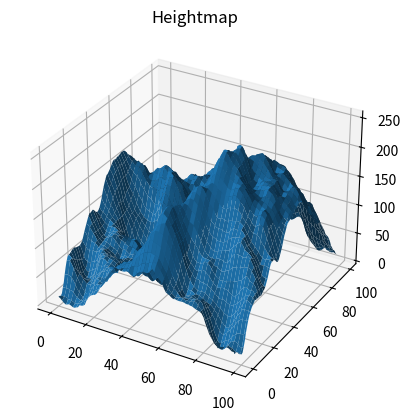
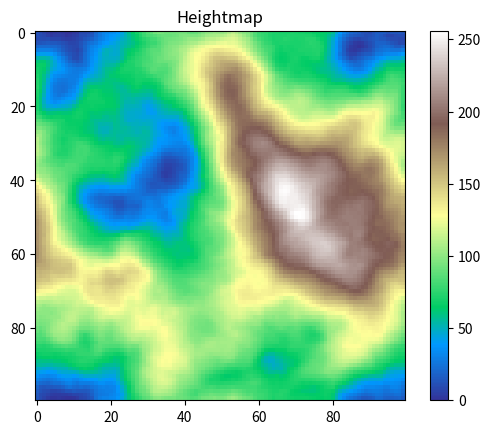

Reproduce these figures in Python, in order.

# algorithm that generates terrain-like heightmaps
# imagined by me, Daniele Chirico, July 15, 2024

import numpy as np
import random
import matplotlib.pyplot as plt
from PIL import Image

#-----Process-----#
# start with a flat heightmap filled with a base terrain height
# select a random point in that heightmap
# take a random offset value, positive or negative
# create a circle with a large enough radius that creates a hole or a bulge as tall as the offset
# select points near the edge of the circe (points that belong to the "domain")
# repeat process

#-----Details-----#
# radii should get smaller with each iteration (or not, depending on which one creates a better result)
# number of circles should get larger with each iteration
# offset should get smaller with each iteration
# holes and bulges should have a gradient, not have a sharp edge

#-----Requirements-----#
# has to be perfectly tilable
# has to be somewhat fast (for the time being is not very fast - the slowest process is the gradient calculator)
# has to rely on some seed (same seed = same heightmap)


def generate_heightmap(size, base_height, radius, offset, domain_offset, iterations, seed):
    if seed is not None:
        random.seed(seed)
        np.random.seed(seed)
    
    # initializing the heightmap with a base terrain height
    i = 0
    heightmap = base_height
    # midpoint of the map
    halfsize = [int(size / 2), int(size / 2)]
    
    while i < iterations:

        flip = random.choice((-1, 1)) # to choose if the offset will dig down or bring up the terrain
        offset = offset * flip

        j = 0
        while j <= i: # more iterations = more points generated
            x = random.randint(halfsize[0] - domain_offset, halfsize[0] + domain_offset)
            y = random.randint(halfsize[1] - domain_offset, halfsize[1] + domain_offset)

        #-----gradient-----#
            for dx in range(-int(radius), int(radius)):
                for dy in range(-int(radius), int(radius)):
                    distance = np.sqrt((dx ** 2) + (dy ** 2))
                    if distance <= radius:
                        strenght = (1 - (distance/radius)) * offset
                        heightmap[(x+dx) % size, (y + dy) % size] += strenght


            min = np.min(heightmap)
            max = np.max(heightmap)
            halfsize[0] = x
            halfsize[1] = y
            domain_offset = radius
            radius = radius - int(i / iterations)

            j += 1
        i += 1

    for a in range(0, size):
        for b in range(0, size):
            heightmap[a, b] = normalize(heightmap[a, b], min, max)

    return heightmap


def save_heightmap_as_image(heightmap, filename):
    # Normalize the heightmap to be in the range [0, 255]
    min_height = np.min(heightmap)
    max_height = np.max(heightmap)
    normalized_heightmap = ((heightmap - min_height) / (max_height - min_height) * 255).astype(np.uint8)

    # Create an image from the normalized heightmap
    image = Image.fromarray(normalized_heightmap, mode='L')
    image.save(filename)

def normalize(value, min, max):
    normalized = 256 * (value - min) / (max - min)
    return normalized

size = 100 # size of the map
base_height = np.full((size,size), 0, dtype=float) # initial height of the map
radius = 100 # initial radius of the circle around the chosen point (has to be at least half of the tile size)
offset = -100 # how much you want to dig down or bring up (negative numbers have better results
domain_offset = 0 # how close should the next-gen circles be from the first. It is initialized as half the map so the whole map is a candidate for the firs point
iterations = 10 # how many generations to compute
seed = 67458 # seed of the random number generator

heightmap = generate_heightmap(size, base_height, radius, offset, domain_offset, iterations, seed)

name = random.randint(0, 10000000)

filename = f'heightmap{name}.png'
save_heightmap_as_image(heightmap, filename)

z = np.array(heightmap)
x, y = np.meshgrid(range(z.shape[0]), range(z.shape[1]))

fig = plt.figure()
ax = fig.add_subplot(111, projection='3d')
ax.plot_surface(x, y, z)
plt.title('Heightmap')
plt.show()

plt.imshow(heightmap, cmap='terrain')
plt.colorbar()
plt.title('Heightmap')
plt.show()
